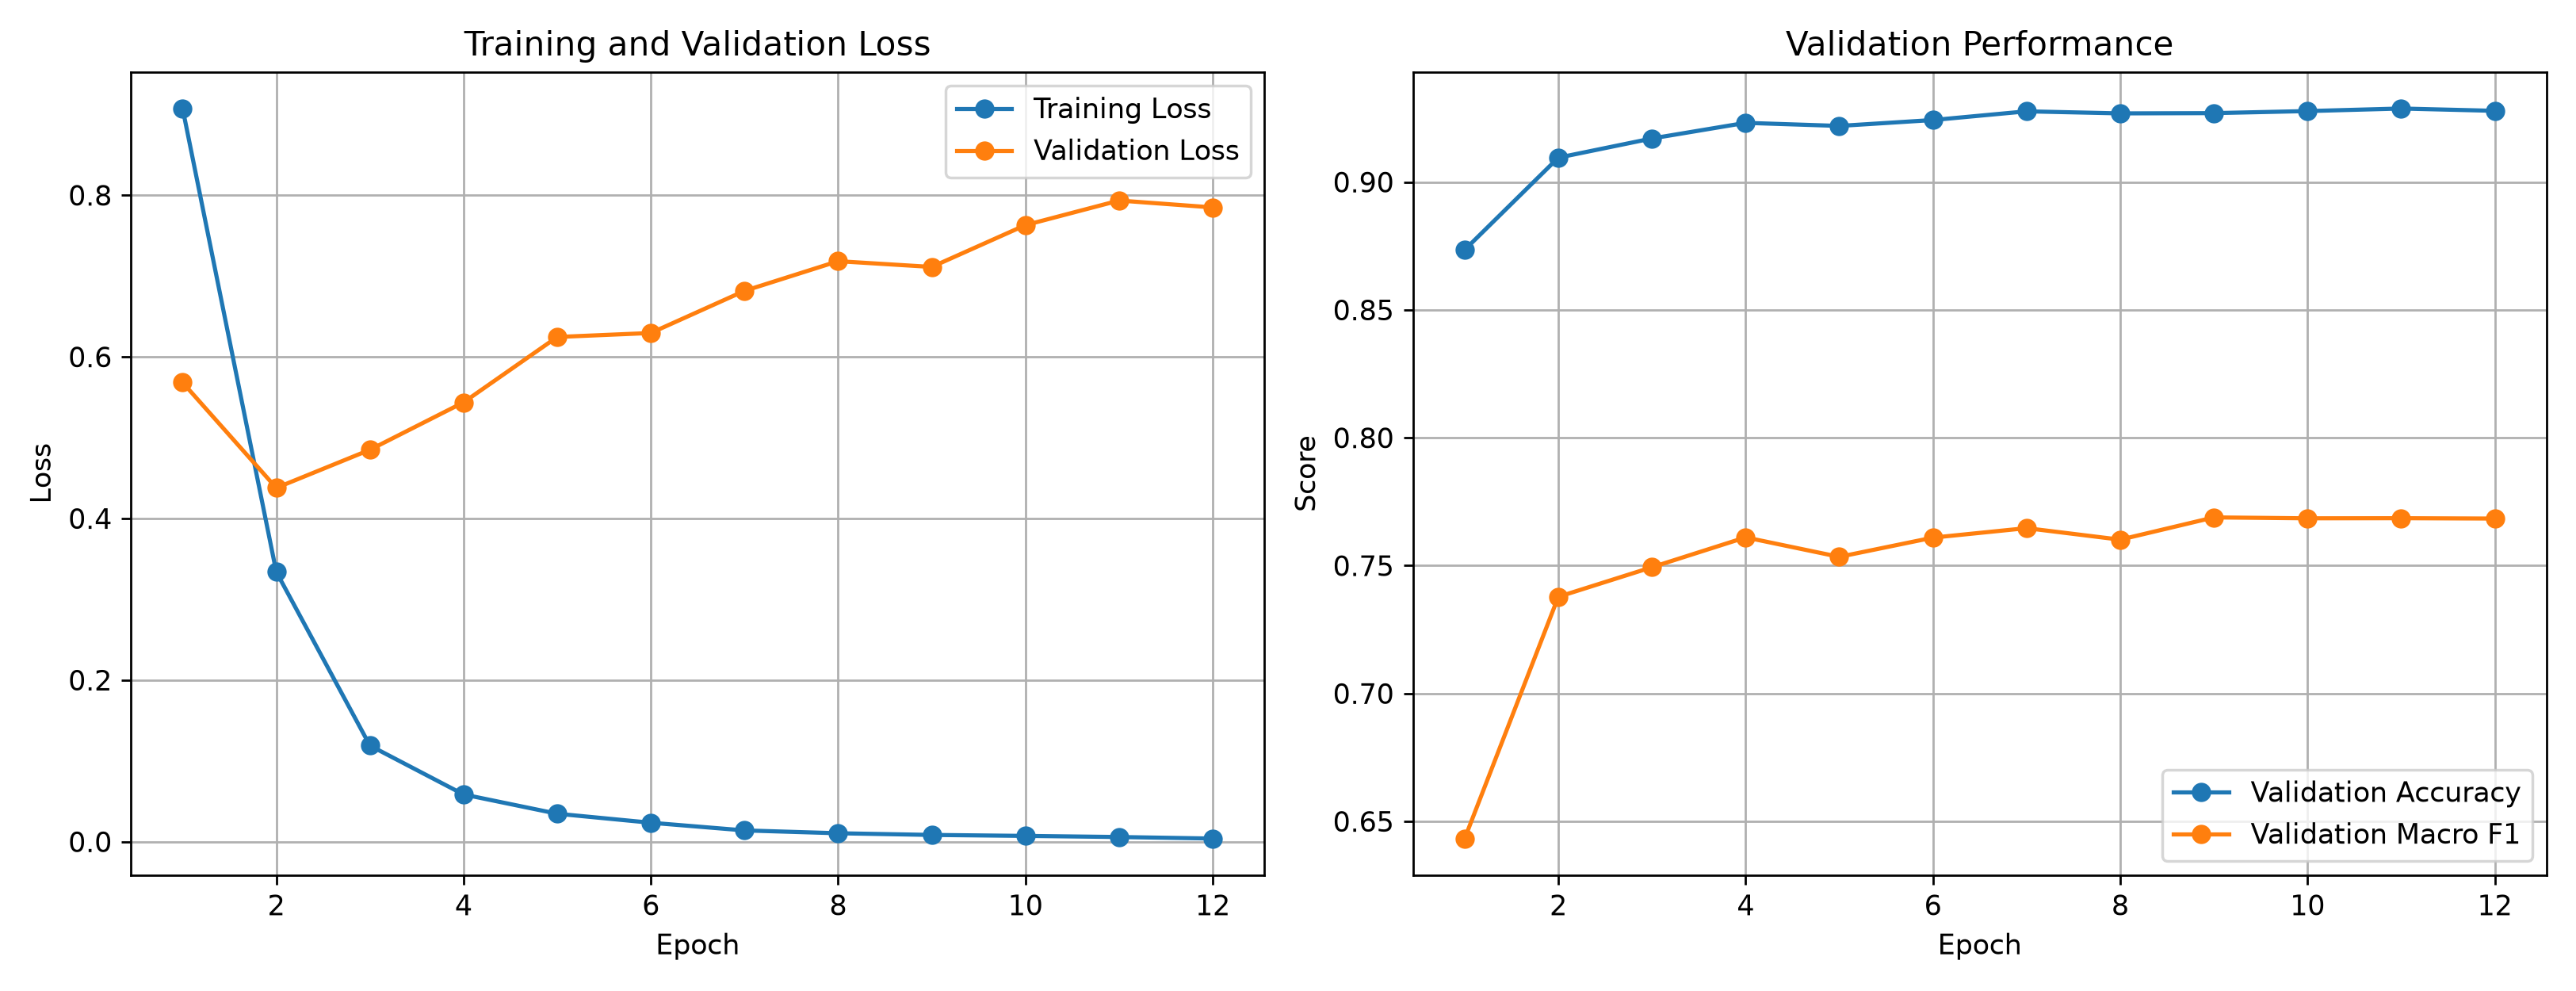

The table this chart was drawn from, first rows:
epoch, train_loss, validation_loss, validation_accuracy, validation_macro_f1, learning_rate, epoch_seconds
1, 0.9072, 0.5682, 0.8735, 0.6433, 0.001, 45.61
2, 0.3339, 0.4378, 0.9095, 0.7378, 0.001, 46.14
3, 0.1189, 0.4849, 0.917, 0.7494, 0.001, 46.3
4, 0.05843, 0.5436, 0.9231, 0.761, 0.001, 46.28
5, 0.03456, 0.6245, 0.9219, 0.7534, 0.001, 48.34
6, 0.02343, 0.6294, 0.9242, 0.7609, 0.0005, 47.97
7, 0.01392, 0.6816, 0.9276, 0.7646, 0.0005, 48.48
8, 0.01041, 0.7183, 0.9268, 0.7601, 0.0005, 48.22
9, 0.008329, 0.7112, 0.9269, 0.7688, 0.0005, 48.25
10, 0.007136, 0.7629, 0.9277, 0.7685, 0.0005, 48.43
11, 0.005761, 0.7934, 0.9287, 0.7685, 0.00025, 48.26
12, 0.003862, 0.7848, 0.9278, 0.7684, 0.00025, 47.87
